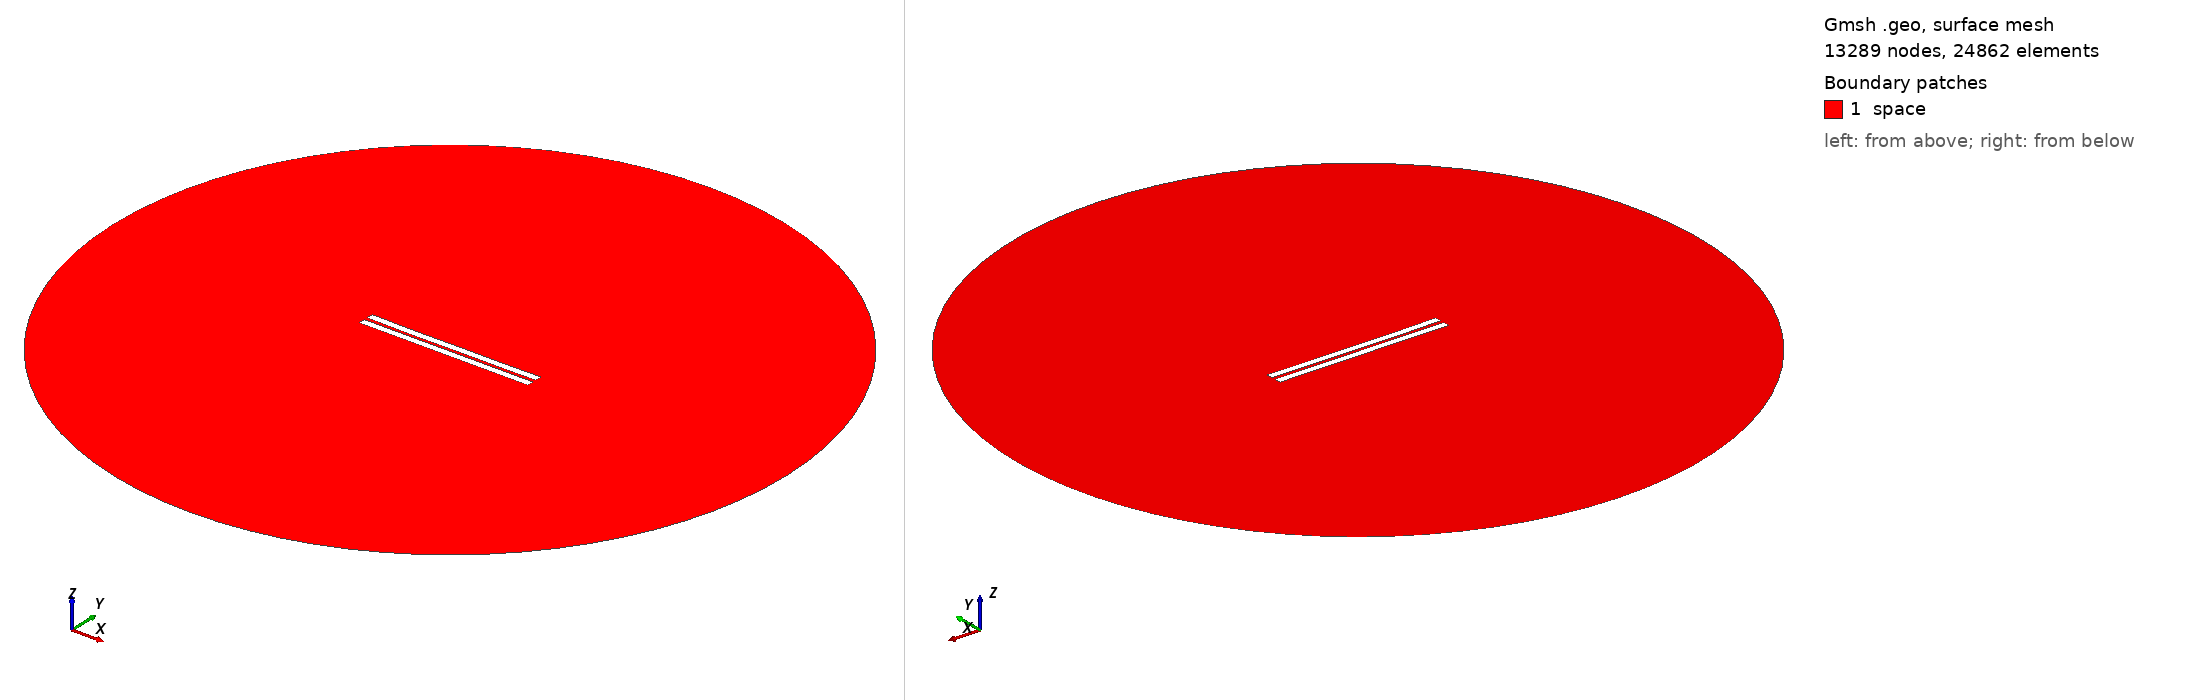

Gmsh geometry script, surface-meshed: 13289 nodes, 24862 surface elements. Boundary patches (legend numbers): 1 space. Left view from above one corner, right view from below the opposite corner. Legend entries are the model's physical surfaces. The drawing asked Gmsh for element sizes between 1% and 20% of the model's largest extent; the script's own settings can give other sizes.

=== 1882.geo (drawn) ===
//---------------------------------------
// Geometry kernel
//---------------------------------------

SetFactory("OpenCASCADE");



//---------------------------------------
// Parameters of the geometry
//---------------------------------------

// Overetch of the upper plate
overetch = 0.0;

// Distance between the plates
distance = 2.25;

// Discretization over the x axis (for the deformation)
nx = 50; 

// Length of the plate
L = 100 - overetch; 

// Number of modes
n = 4; 

// 1st mode coefficient
coeff(1) = -0.15;
beta(1) = 0.596864 * 3.1415926535 / L;

// 2nd mode coefficient
coeff(2) = -0.15;
beta(2) = 1.49418 * 3.1415926535 / L;

// 3rd mode coefficient
coeff(3) = -0.075;
beta(3) = 2.50025 * 3.1415926535 / L;

// 4th mode coefficient
coeff(4) = -0.075;
beta(4) = 3.49999 * 3.1415926535 / L;



//---------------------------------------
// Upper plate (deformed rectangle)
//---------------------------------------

// Coordiantes of the upper plate
xmin = -50;
xmax = 50 - overetch;

// Height of the upper plate
yheight = 4 - 2 * overetch;

// Indexes of the points
UpperID[] = {};
LowerID[] = {};
LeftID[] = {};
RightID[] = {};

// Point index
p = 1;

// Horizontal edges
For i In {1:nx}
    x = xmin + (i-1)*(xmax - xmin)/(nx-1);

    y_bottom = distance / 2 + overetch;
    For j In {1:n}
        C = (Cosh(beta(j)*L) + Cos(beta(j)*L)) / (Sinh(beta(j)*L) + Sin(beta(j)*L));
        y_bottom  = y_bottom + coeff(j) * (Cosh(beta(j)*(x+50)) - Cos(beta(j)*(x+50)) - C * (Sinh(beta(j)*(x+50)) - Sin(beta(j)*(x+50))));
    EndFor

    y_top = y_bottom + yheight;

    Point(p) = {x, y_top, 0, 1.0};
    UpperID[i] = p;
    p = p + 1;

    Point(p) = {x, y_bottom, 0, 1.0};
    LowerID[i] = p;
    p = p + 1;
EndFor

// Create point lists
UpperPts[] = {}; LowerPts[] = {};
For i In {1:nx}
  UpperPts[] += {UpperID[i]};
  LowerPts[] += {LowerID[i]};
EndFor

// Build splines
Spline(1) = {UpperPts[]};
Spline(2) = {LowerPts[]};
Line(3) = {LowerPts[nx-1], UpperPts[nx-1]};
Line(4) = {LowerPts[0], UpperPts[0]};

// Build the plane surface
Curve Loop(1) = {2, 3, -1, -4};
Plane Surface(1) = {1};



//---------------------------------------
// Lower plate (rectangle)
//---------------------------------------

// Vertices
Point(1001) = {-50, -1, 0, 1.0};
Point(1002) = { 50, -1, 0, 1.0};
Point(1003) = { 50,  -5, 0, 1.0};
Point(1004) = {-50,  -5, 0, 1.0};

// Edges
Line(5) = {1001, 1002};
Line(6) = {1002, 1003};
Line(7) = {1003, 1004};
Line(8) = {1004, 1001};

// Plane surface
Line Loop(2) = {5, 6, 7, 8};
Plane Surface(2) = {2}; 



//---------------------------------------
// Outer (fictious) boundary
//---------------------------------------

// Points
Point(1005) = {0, 0, 0};       // Center
Point(1006) = {200, 0, 0};     // Start point
Point(1007) = {0, 200, 0};     // 90 degrees
Point(1008) = {-200, 0, 0};    // 180 degrees
Point(1009) = {0, -200, 0};    // 270 degrees

// Circle arcs (each needs start, center, end)
Circle(9) = {1006, 1005, 1007};
Circle(10) = {1007, 1005, 1008};
Circle(11) = {1008, 1005, 1009};
Circle(12) = {1009, 1005, 1006};

// Plane surface for the entire domain
Curve Loop(3) = {9, 10, 11, 12};
Surface(3) = {3};

// Subtract the plates from the whole domain to obtain the actual domain where we want to solve the equations
BooleanDifference{ Surface{3}; Delete; }{ Surface{1}; Surface{2}; Delete; }




//---------------------------------------
// Transfinite Lines/Curves
//---------------------------------------

// Set the number of points on the boundaries
r = 7;

// Plates
Transfinite Curve {1, 2} = 50*r Using Progression 1;
Transfinite Curve {3, 4} = 2*r Using Progression 1;
Transfinite Line {5, 7} = 50*r Using Progression 1;
Transfinite Line {6, 8} = 2*r Using Progression 1;

// Outer boundary
Transfinite Line {9, 10, 11, 12} = 20 Using Progression 1;



//---------------------------------------
// Physical groups
//---------------------------------------                

// Physical curves (boundaries)
Physical Line("force_segment", 10) = {2};
Physical Line("upper_plate", 11) = {1, 3, 4};
Physical Line("lower_plate", 12) = {5, 6, 7, 8};
Physical Line("boundary", 20) = {9, 10, 11, 12};

// Physical Surfaces
Physical Surface("space", 30) = {3};



//---------------------------------------
// 6. Generate the Mesh
//---------------------------------------

// 2D mesh generation
Mesh 2;
